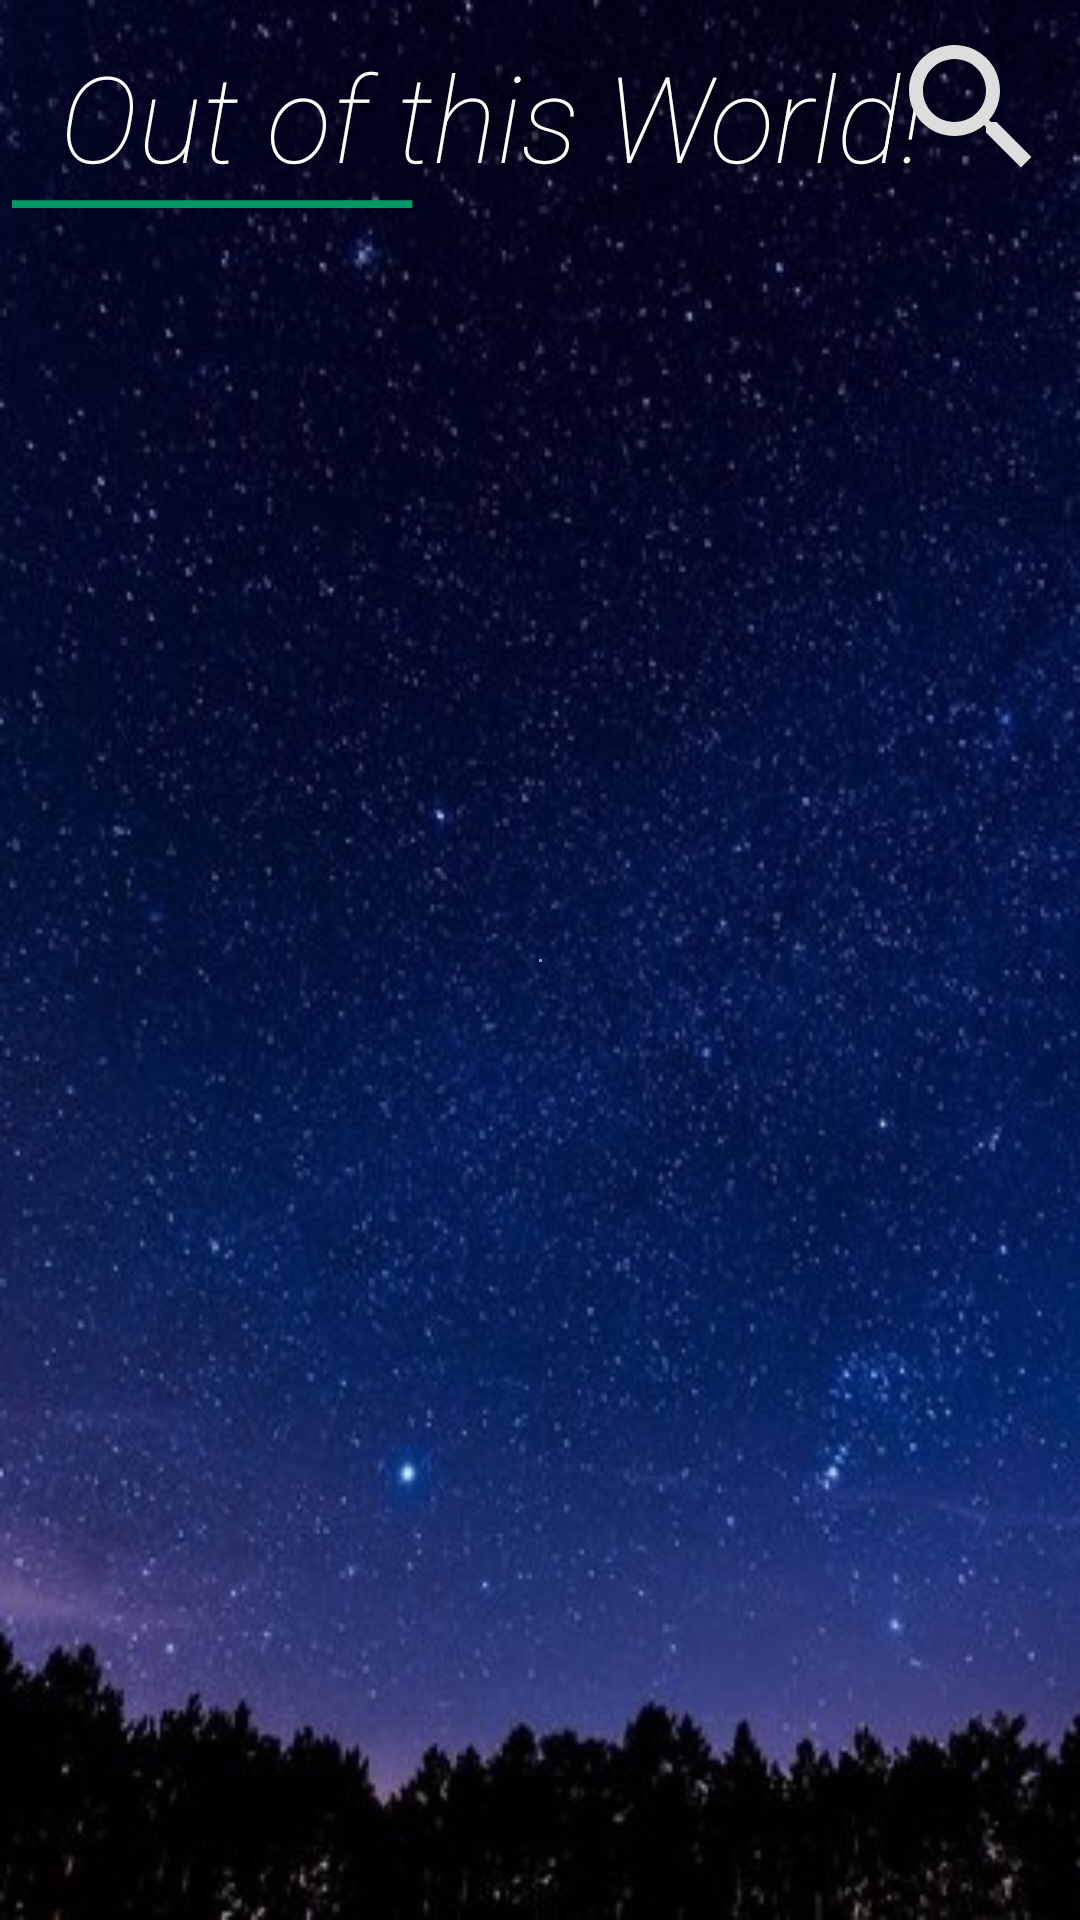

The Android layout XML behind this screen, and the referenced resources:
<!-- AndroidManifest.xml: application theme AppTheme -->
<!-- res/layout/activity_main_copy.xml -->
<?xml version="1.0" encoding="utf-8"?>
<androidx.constraintlayout.widget.ConstraintLayout
    xmlns:android="http://schemas.android.com/apk/res/android"
    xmlns:app="http://schemas.android.com/apk/res-auto"
    xmlns:tools="http://schemas.android.com/tools"
    android:layout_width="match_parent"
    android:layout_height="match_parent"
    tools:context=".view.MainActivity"
    android:background="@drawable/bk"
    android:id="@+id/new_layout">

    <androidx.constraintlayout.widget.ConstraintLayout
        android:id="@+id/splashScreen"
        android:layout_width="1dp"
        android:layout_height="1dp"
        android:clickable="true"
        android:background="#66AACC"
        android:elevation="2dp"
        app:layout_constraintStart_toStartOf="parent"
        app:layout_constraintTop_toTopOf="parent"
        app:layout_constraintBottom_toBottomOf="parent"
        app:layout_constraintEnd_toEndOf="parent">

        <ImageView
            android:id="@+id/sun"
            android:layout_width="0dp"
            android:layout_height="300dp"
            android:background="@drawable/sun_anim"
            app:layout_constraintTop_toTopOf="parent"
            app:layout_constraintStart_toStartOf="parent"
            app:layout_constraintEnd_toEndOf="parent"/>

    </androidx.constraintlayout.widget.ConstraintLayout>

    <TextView
        android:id="@+id/title"
        android:layout_width="wrap_content"
        android:layout_height="wrap_content"
        android:text="Out of this World!"
        android:textColor="#FFFFFF"
        android:textSize="40sp"
        android:fontFamily="sans-serif-thin"
        android:textStyle="italic"
        android:paddingTop="4dp"
        android:paddingBottom="4dp"
        android:paddingStart="16dp"
        android:paddingEnd="16dp"
        android:background="@drawable/circler"
        app:layout_constraintStart_toStartOf="parent"
        app:layout_constraintTop_toTopOf="parent"
        android:layout_marginStart="4dp"
        android:layout_marginTop="8dp"/>

    <TextView
        android:id="@+id/searched_text"
        android:layout_width="wrap_content"
        android:layout_height="wrap_content"
        android:textColor="#FFFFFF"
        android:textSize="28sp"
        android:layout_marginStart="32dp"
        android:layout_marginTop="8dp"
        android:fontFamily="sans-serif-thin"
        tools:text="Planets"
        app:layout_constraintStart_toStartOf="parent"
        app:layout_constraintTop_toBottomOf="@id/title"/>

    <androidx.recyclerview.widget.RecyclerView
        android:id="@+id/rv_results"
        android:layout_width="0dp"
        android:layout_height="0dp"
        app:layout_constraintStart_toStartOf="parent"
        app:layout_constraintEnd_toEndOf="parent"
        app:layout_constraintBottom_toTopOf="@id/editText"
        app:layout_constraintTop_toBottomOf="@id/searched_text"/>

    <ImageView
        android:id="@+id/menu_selector"
        android:layout_width="56dp"
        android:layout_height="56dp"
        android:layout_margin="8dp"
        android:background="@drawable/search_bt"
        app:layout_constraintEnd_toEndOf="parent"
        app:layout_constraintTop_toTopOf="parent"/>

    <TextView
        android:id="@+id/no_results"
        android:layout_width="wrap_content"
        android:layout_height="wrap_content"
        android:text="Hmm... No results"
        android:textSize="24sp"
        android:textColor="#cccccc"
        android:visibility="invisible"
        app:layout_constraintStart_toStartOf="parent"
        app:layout_constraintEnd_toEndOf="parent"
        app:layout_constraintTop_toTopOf="parent"
        app:layout_constraintBottom_toBottomOf="parent"/>

    <EditText
        android:id="@+id/editText"
        android:layout_width="match_parent"
        android:layout_height="wrap_content"
        android:hint="Search"
        android:textColor="#cccccc"
        android:textSize="24sp"
        android:textColorHint="#bbcccccc"
        android:visibility="invisible"
        android:gravity="center"
        app:layout_constraintStart_toStartOf="parent"
        app:layout_constraintBottom_toBottomOf="parent"/>

</androidx.constraintlayout.widget.ConstraintLayout>
<!-- resources referenced by this layout -->
<resources>
  <!-- drawable bk: jpg bitmap (drawable, 68929 bytes) -->
  <!-- drawable circler: vector/xml drawable (drawable, 5762 chars, omitted) -->
  <!-- drawable search_bt: vector/xml drawable (drawable, 6344 chars, omitted) -->
  <!-- drawable sun_anim: vector/xml drawable (drawable-v24, 2421 chars, omitted) -->
  <style name="AppTheme" parent="Theme.AppCompat.Light.NoActionBar">
          
          <item name="colorPrimary">@color/colorPrimary</item>
          <item name="colorPrimaryDark">#070019</item>
          <item name="colorAccent">@color/colorAccent</item>
      </style>
  <!-- not gathered from this repository: default colours our renderer supplied (Android Studio template values) -->
  <color name="colorPrimary">#FF6200EE</color>
  <color name="colorAccent">#FF03DAC5</color>
</resources>
